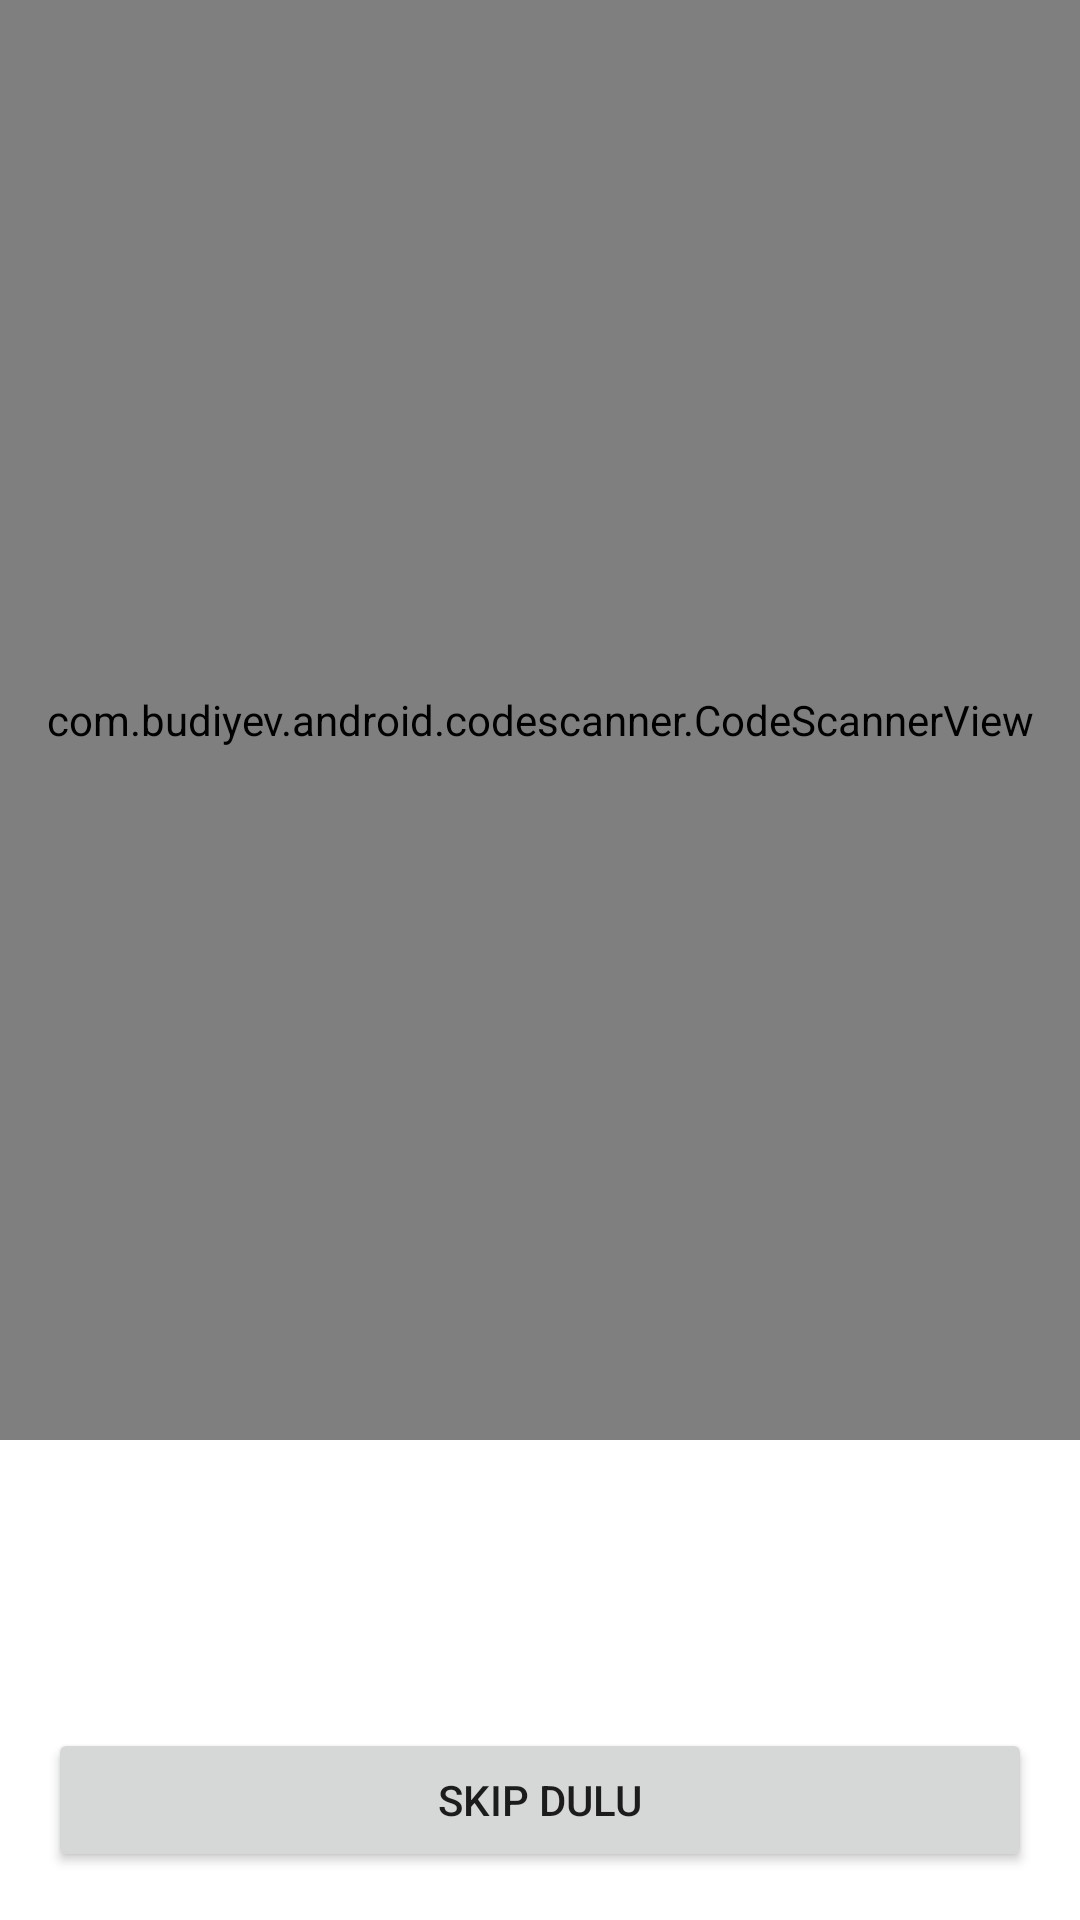

The Android layout XML behind this screen, and the referenced resources:
<!-- AndroidManifest.xml: application theme Theme.SejARah -->
<!-- res/layout/fragment_authentication.xml -->
<?xml version="1.0" encoding="utf-8"?>
<androidx.constraintlayout.widget.ConstraintLayout xmlns:android="http://schemas.android.com/apk/res/android"
    xmlns:tools="http://schemas.android.com/tools"
    android:layout_width="match_parent"
    android:layout_height="match_parent"
    xmlns:app="http://schemas.android.com/apk/res-auto"
    tools:context=".ui.login.AuthenticationFragment">

    <com.budiyev.android.codescanner.CodeScannerView
        android:id="@+id/scanner_view"
        android:layout_width="match_parent"
        android:layout_height="480dp"
        app:autoFocusButtonColor="@color/white"
        app:autoFocusButtonVisible="true"
        app:flashButtonColor="@color/white"
        app:flashButtonVisible="true"
        app:layout_constraintTop_toTopOf="parent"
        app:layout_constraintStart_toStartOf="parent"
        app:layout_constraintEnd_toEndOf="parent"
        app:maskColor="#1E000000"/>

    <TextView
        android:id="@+id/tv_scan_result"
        android:layout_width="0dp"
        android:layout_height="wrap_content"
        app:layout_constraintTop_toBottomOf="@id/scanner_view"
        app:layout_constraintStart_toStartOf="parent"
        app:layout_constraintEnd_toEndOf="parent"
        android:textAlignment="center"/>

    <Button
        android:id="@+id/btn_demo_skip"
        android:layout_width="match_parent"
        android:layout_height="wrap_content"
        android:text="SKIP DULU"
        app:layout_constraintBottom_toBottomOf="parent"
        app:layout_constraintStart_toStartOf="parent"
        app:layout_constraintEnd_toEndOf="parent"
        android:layout_margin="16dp"/>

</androidx.constraintlayout.widget.ConstraintLayout>
<!-- resources referenced by this layout -->
<resources>
  <color name="white">#FFFFFFFF</color>
  <style name="Theme.SejARah" parent="Theme.MaterialComponents.DayNight.DarkActionBar">
          
          <item name="colorPrimary">@color/purple_500</item>
          <item name="colorPrimaryVariant">@color/purple_700</item>
          <item name="colorOnPrimary">@color/white</item>
          
          <item name="colorSecondary">@color/teal_200</item>
          <item name="colorSecondaryVariant">@color/teal_700</item>
          <item name="colorOnSecondary">@color/black</item>
          
          <item name="android:statusBarColor" tools:targetApi="l">?attr/colorPrimaryVariant</item>
          
      </style>
  <color name="black">#FF000000</color>
  <!-- not gathered from this repository: default colours our renderer supplied (Android Studio template values) -->
  <color name="purple_500">#FF6200EE</color>
  <color name="purple_700">#FF3700B3</color>
  <color name="teal_200">#FF03DAC5</color>
  <color name="teal_700">#FF018786</color>
</resources>
